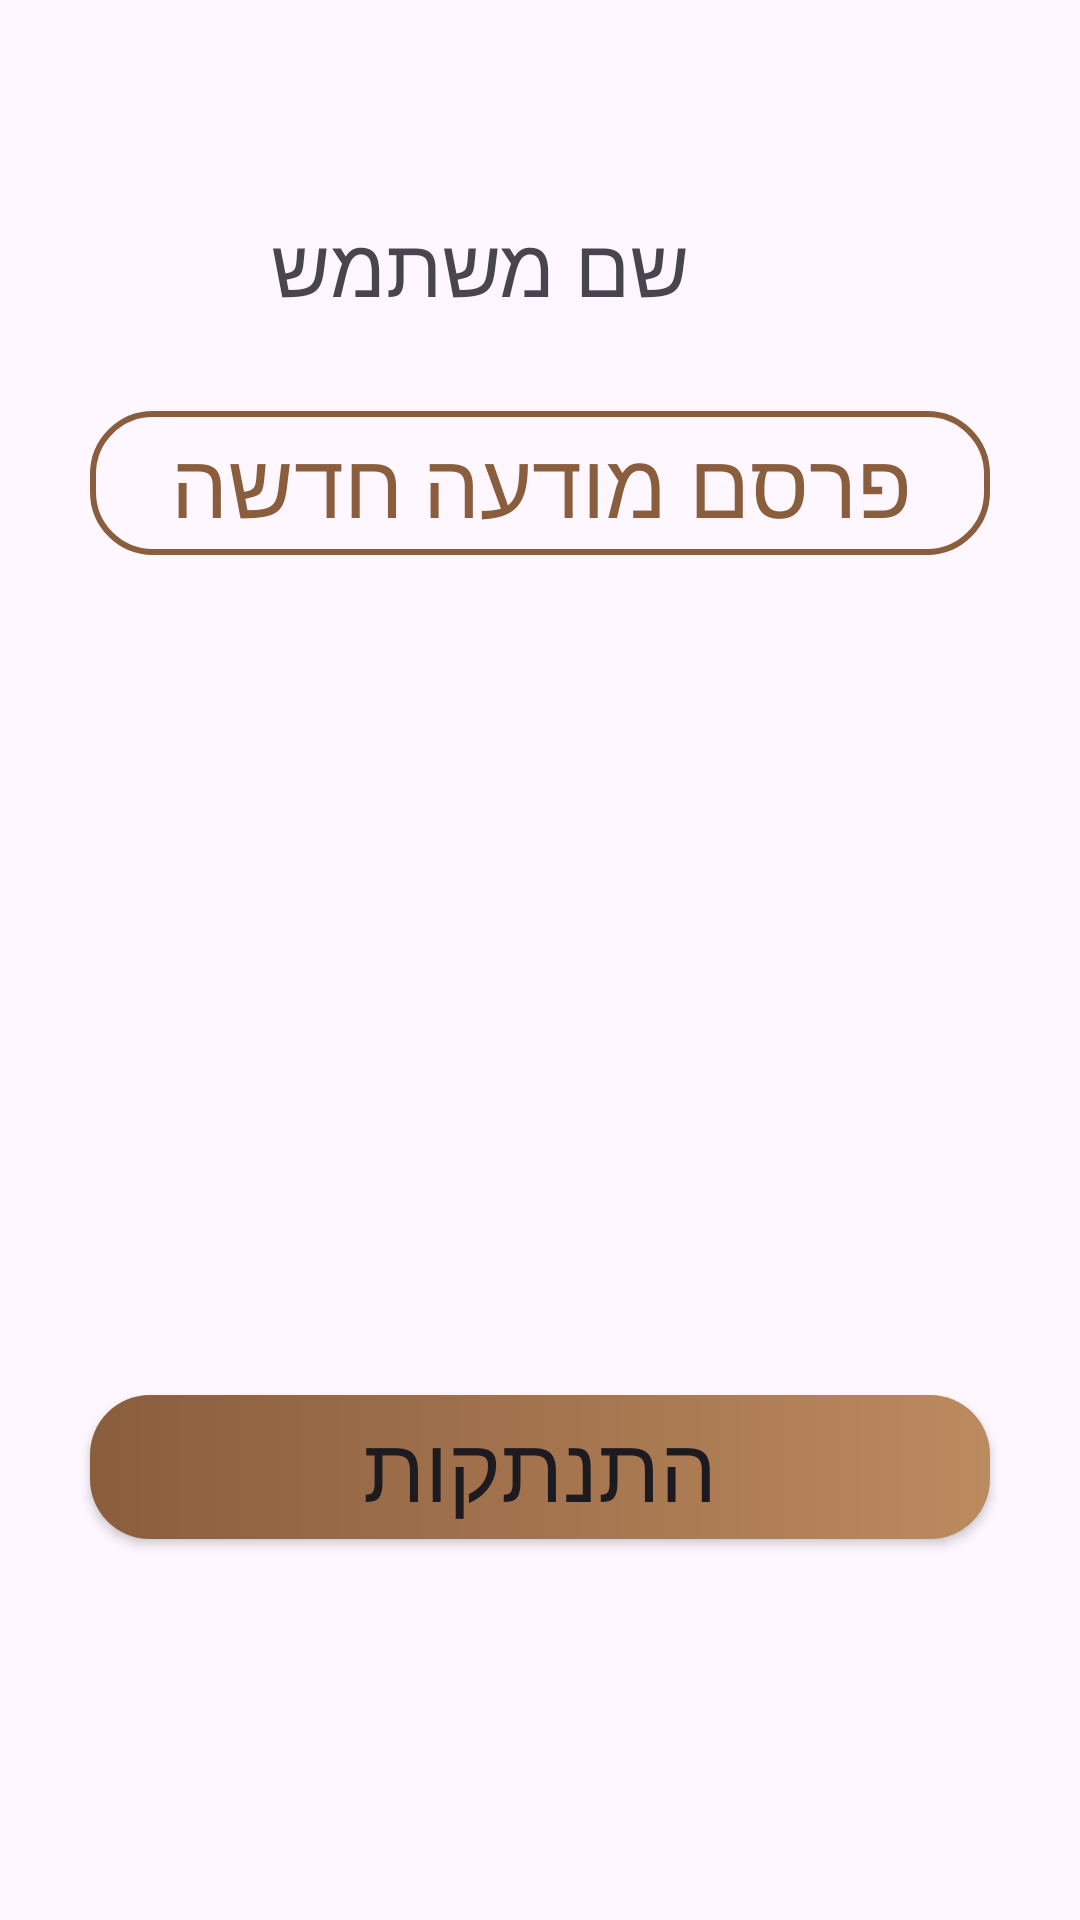

The Android layout XML behind this screen, and the referenced resources:
<!-- AndroidManifest.xml: application theme Theme.Prealpha -->
<!-- res/layout/fragment_user.xml -->
<?xml version="1.0" encoding="utf-8"?>
<FrameLayout xmlns:android="http://schemas.android.com/apk/res/android"
    xmlns:tools="http://schemas.android.com/tools"
    android:layout_width="match_parent"
    android:layout_height="match_parent"
    xmlns:app="http://schemas.android.com/apk/res-auto"
    tools:context="com.example.pre_alpha.main.UserFragment">

    <LinearLayout
        android:layout_width="match_parent"
        android:layout_height="match_parent"
        android:orientation="vertical">

        <LinearLayout
            android:layout_width="wrap_content"
            android:layout_height="wrap_content"
            android:orientation="horizontal"
            android:layout_gravity="center">
            <TextView
                android:id="@+id/profile_username"
                android:layout_width="wrap_content"
                android:layout_height="wrap_content"
                android:text="שם משתמש"
                android:textSize="27sp"
                android:fontFamily="@font/rubik_regular"
                android:layout_marginTop="70dp"/>
            <ImageView
                android:id="@+id/edit_username"
                android:layout_width="40dp"
                android:layout_height="30dp"
                android:layout_marginTop="70dp"
                android:src="@drawable/edit"/>
        </LinearLayout>


        <Button
            android:id="@+id/create_post"
            android:layout_width="300dp"
            android:layout_height="wrap_content"
            android:text="פרסם מודעה חדשה"
            android:fontFamily="@font/rubik_medium"
            android:textColor="@color/brown"
            android:background="@drawable/custom_button2"
            app:backgroundTint="@null"
            android:textSize="30sp"
            android:layout_gravity="center"
            android:layout_marginTop="30dp"
            android:layout_marginBottom="20dp"
            android:elevation="20dp"/>

        <ListView
            android:layout_width="wrap_content"
            android:layout_height="260dp"
            android:id="@+id/list_of_operations" />


        <Button
            android:id="@+id/logout"
            android:layout_width="300dp"
            android:layout_height="wrap_content"
            android:text="התנתקות"
            android:background="@drawable/custom_button"
            app:backgroundTint="@null"
            android:fontFamily="@font/rubik_medium"
            android:textSize="30sp"
            android:layout_gravity="center"
            android:elevation="20dp"/>
    </LinearLayout>

</FrameLayout>
<!-- resources referenced by this layout -->
<resources>
  <color name="brown">#8A5D3D</color>
  <!-- drawable custom_button (drawable) -->
  <?xml version="1.0" encoding="utf-8"?>
  
  <shape xmlns:android="http://schemas.android.com/apk/res/android">
      <gradient android:startColor="@color/brown" android:endColor="#bc8a5f" android:type="linear"/>
      <corners android:radius="20dp"/>
  
  </shape>
  <!-- drawable custom_button2 (drawable) -->
  <?xml version="1.0" encoding="utf-8"?>
  
  <shape xmlns:android="http://schemas.android.com/apk/res/android">
      <stroke android:color="@color/brown" android:width="2dp"/>
      <corners android:radius="20dp"/>
  </shape>
  <style name="Theme.Prealpha" parent="Base.Theme.Prealpha" />
  <style name="Base.Theme.Prealpha" parent="Theme.MaterialComponents.Light">
          
      </style>
</resources>
